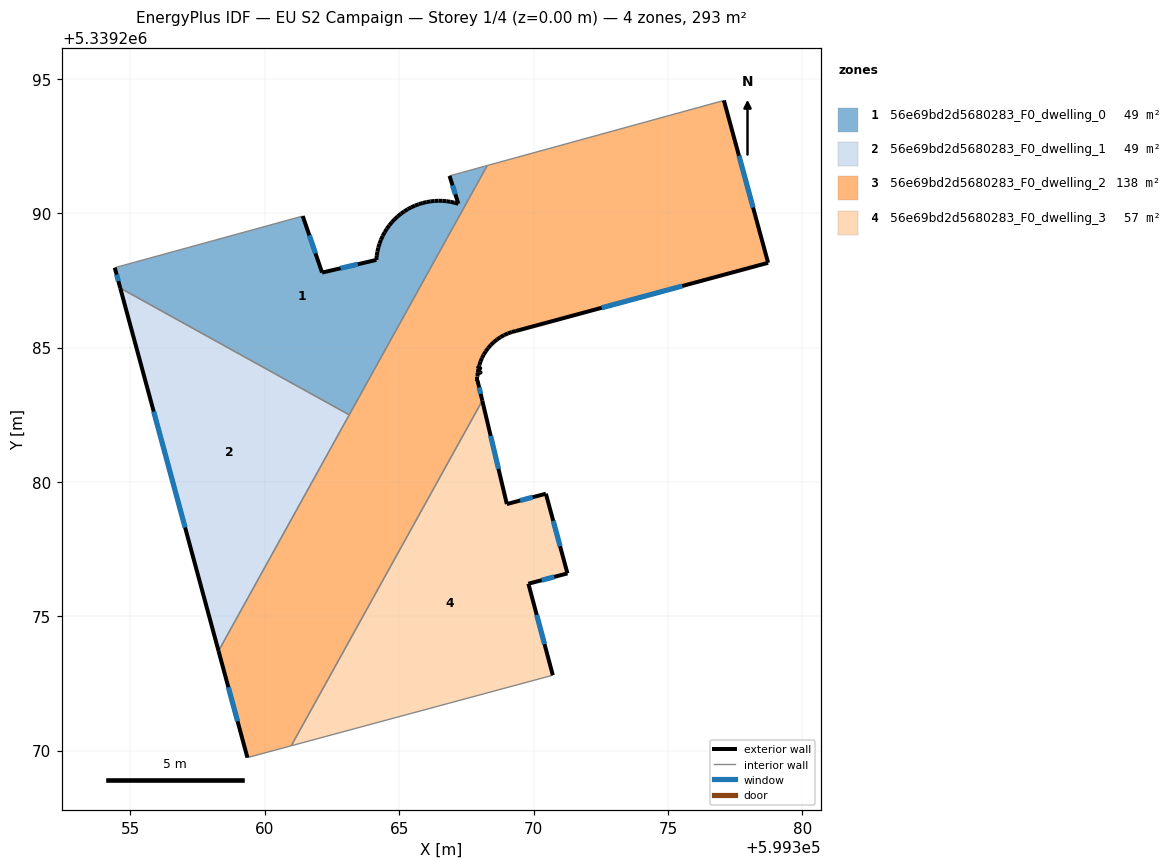
=== STOREY PLAN SPEC (per zone: floor XY polygon, exterior-wall plan segments, windows/doors) ===
zone 1: 56e69bd2d5680283_F0_dwelling_0  (48.9 m²)
  floor: (599368.28, 5339291.77) (599363.14, 5339282.50) (599354.62, 5339287.21) (599354.42, 5339287.97) (599361.41, 5339289.89) (599362.13, 5339287.79) (599364.15, 5339288.26) (599364.16, 5339288.41) (599364.19, 5339288.57) (599364.22, 5339288.72) (599364.27, 5339288.87) (599364.32, 5339289.01) (599364.39, 5339289.15) (599364.46, 5339289.29) (599364.54, 5339289.42) (599364.63, 5339289.54) (599364.73, 5339289.66) (599364.83, 5339289.78) (599364.95, 5339289.88) (599365.07, 5339289.98) (599365.19, 5339290.07) (599365.32, 5339290.15) (599365.45, 5339290.22) (599365.59, 5339290.28) (599365.73, 5339290.33) (599365.87, 5339290.38) (599366.02, 5339290.41) (599366.16, 5339290.44) (599366.31, 5339290.45) (599366.46, 5339290.46) (599366.61, 5339290.46) (599366.76, 5339290.45) (599366.91, 5339290.42) (599367.06, 5339290.39) (599367.20, 5339290.35) (599366.87, 5339291.39)
  exterior wall: (599364.16, 5339288.41) – (599364.15, 5339288.26)  [0.2 m]
  exterior wall: (599364.19, 5339288.57) – (599364.16, 5339288.41)  [0.2 m]
  exterior wall: (599364.22, 5339288.72) – (599364.19, 5339288.57)  [0.2 m]
  exterior wall: (599364.27, 5339288.87) – (599364.22, 5339288.72)  [0.2 m]
  exterior wall: (599364.32, 5339289.01) – (599364.27, 5339288.87)  [0.2 m]
  exterior wall: (599364.39, 5339289.15) – (599364.32, 5339289.01)  [0.2 m]
  exterior wall: (599364.46, 5339289.29) – (599364.39, 5339289.15)  [0.2 m]
  exterior wall: (599364.54, 5339289.42) – (599364.46, 5339289.29)  [0.2 m]
  exterior wall: (599364.63, 5339289.54) – (599364.54, 5339289.42)  [0.2 m]
  exterior wall: (599364.73, 5339289.66) – (599364.63, 5339289.54)  [0.2 m]
  exterior wall: (599364.83, 5339289.78) – (599364.73, 5339289.66)  [0.2 m]
  exterior wall: (599364.95, 5339289.88) – (599364.83, 5339289.78)  [0.2 m]
  exterior wall: (599365.07, 5339289.98) – (599364.95, 5339289.88)  [0.2 m]
  exterior wall: (599365.19, 5339290.07) – (599365.07, 5339289.98)  [0.2 m]
  exterior wall: (599365.32, 5339290.15) – (599365.19, 5339290.07)  [0.2 m]
  exterior wall: (599365.45, 5339290.22) – (599365.32, 5339290.15)  [0.1 m]
  exterior wall: (599365.59, 5339290.28) – (599365.45, 5339290.22)  [0.1 m]
  exterior wall: (599365.73, 5339290.33) – (599365.59, 5339290.28)  [0.2 m]
  exterior wall: (599365.87, 5339290.38) – (599365.73, 5339290.33)  [0.1 m]
  exterior wall: (599366.02, 5339290.41) – (599365.87, 5339290.38)  [0.2 m]
  exterior wall: (599366.16, 5339290.44) – (599366.02, 5339290.41)  [0.1 m]
  exterior wall: (599366.31, 5339290.45) – (599366.16, 5339290.44)  [0.1 m]
  exterior wall: (599366.46, 5339290.46) – (599366.31, 5339290.45)  [0.2 m]
  exterior wall: (599366.61, 5339290.46) – (599366.46, 5339290.46)  [0.2 m]
  exterior wall: (599366.76, 5339290.45) – (599366.61, 5339290.46)  [0.1 m]
  exterior wall: (599366.91, 5339290.42) – (599366.76, 5339290.45)  [0.2 m]
  exterior wall: (599367.06, 5339290.39) – (599366.91, 5339290.42)  [0.1 m]
  exterior wall: (599367.20, 5339290.35) – (599367.06, 5339290.39)  [0.1 m]
  exterior wall: (599366.87, 5339291.39) – (599367.20, 5339290.35)  [1.1 m]
    window: (599366.99, 5339291.03) – (599367.09, 5339290.70)  [0.3 m²]
  exterior wall: (599354.42, 5339287.97) – (599354.62, 5339287.21)  [0.8 m]
    window: (599354.48, 5339287.71) – (599354.55, 5339287.47)  [0.2 m²]
  exterior wall: (599362.13, 5339287.79) – (599361.41, 5339289.89)  [2.2 m]
    window: (599361.89, 5339288.50) – (599361.66, 5339289.18)  [0.7 m²]
  exterior wall: (599364.15, 5339288.26) – (599362.13, 5339287.79)  [2.1 m]
    window: (599363.46, 5339288.10) – (599362.82, 5339287.95)  [0.6 m²]
  interior walls: 4
zone 2: 56e69bd2d5680283_F0_dwelling_1  (48.9 m²)
  floor: (599363.14, 5339282.50) (599358.28, 5339273.71) (599354.62, 5339287.21)
  exterior wall: (599354.62, 5339287.21) – (599358.28, 5339273.71)  [14.0 m]
    window: (599355.86, 5339282.62) – (599357.03, 5339278.30)  [4.3 m²]
  interior walls: 2
zone 3: 56e69bd2d5680283_F0_dwelling_2  (138.2 m²)
  floor: (599377.08, 5339294.19) (599378.73, 5339288.15) (599369.34, 5339285.62) (599369.19, 5339285.58) (599369.05, 5339285.53) (599368.90, 5339285.46) (599368.77, 5339285.38) (599368.64, 5339285.30) (599368.52, 5339285.20) (599368.41, 5339285.09) (599368.31, 5339284.97) (599368.22, 5339284.86) (599368.15, 5339284.74) (599368.08, 5339284.61) (599368.03, 5339284.48) (599367.98, 5339284.34) (599367.95, 5339284.20) (599367.93, 5339284.06) (599367.91, 5339283.92) (599367.91, 5339283.77) (599368.09, 5339283.02) (599360.98, 5339270.18) (599359.35, 5339269.74) (599358.28, 5339273.71) (599368.28, 5339291.77)
  exterior wall: (599368.52, 5339285.20) – (599368.64, 5339285.30)  [0.2 m]
  exterior wall: (599368.41, 5339285.09) – (599368.52, 5339285.20)  [0.2 m]
  exterior wall: (599368.31, 5339284.97) – (599368.41, 5339285.09)  [0.2 m]
  exterior wall: (599368.22, 5339284.86) – (599368.31, 5339284.97)  [0.1 m]
  exterior wall: (599368.15, 5339284.74) – (599368.22, 5339284.86)  [0.1 m]
  exterior wall: (599368.08, 5339284.61) – (599368.15, 5339284.74)  [0.1 m]
  exterior wall: (599368.03, 5339284.48) – (599368.08, 5339284.61)  [0.1 m]
  exterior wall: (599367.98, 5339284.34) – (599368.03, 5339284.48)  [0.1 m]
  exterior wall: (599367.95, 5339284.20) – (599367.98, 5339284.34)  [0.1 m]
  exterior wall: (599367.93, 5339284.06) – (599367.95, 5339284.20)  [0.1 m]
  exterior wall: (599367.91, 5339283.92) – (599367.93, 5339284.06)  [0.1 m]
  exterior wall: (599367.91, 5339283.77) – (599367.91, 5339283.92)  [0.1 m]
  exterior wall: (599368.09, 5339283.02) – (599367.91, 5339283.77)  [0.8 m]
    window: (599368.03, 5339283.28) – (599367.97, 5339283.52)  [0.2 m²]
  exterior wall: (599358.28, 5339273.71) – (599359.35, 5339269.74)  [4.1 m]
    window: (599358.64, 5339272.36) – (599358.99, 5339271.09)  [1.3 m²]
  exterior wall: (599378.73, 5339288.15) – (599377.08, 5339294.19)  [6.3 m]
    window: (599378.17, 5339290.21) – (599377.64, 5339292.14)  [1.9 m²]
  exterior wall: (599369.34, 5339285.62) – (599378.73, 5339288.15)  [9.7 m]
    window: (599372.54, 5339286.48) – (599375.53, 5339287.29)  [3.0 m²]
  exterior wall: (599369.19, 5339285.58) – (599369.34, 5339285.62)  [0.2 m]
  exterior wall: (599369.05, 5339285.53) – (599369.19, 5339285.58)  [0.2 m]
  exterior wall: (599368.90, 5339285.46) – (599369.05, 5339285.53)  [0.2 m]
  exterior wall: (599368.77, 5339285.38) – (599368.90, 5339285.46)  [0.2 m]
  exterior wall: (599368.64, 5339285.30) – (599368.77, 5339285.38)  [0.2 m]
  interior walls: 5
zone 4: 56e69bd2d5680283_F0_dwelling_3  (57.4 m²)
  floor: (599368.09, 5339283.02) (599369.01, 5339279.17) (599370.46, 5339279.56) (599371.26, 5339276.59) (599369.81, 5339276.21) (599370.72, 5339272.81) (599360.98, 5339270.18)
  exterior wall: (599370.72, 5339272.81) – (599369.81, 5339276.21)  [3.5 m]
    window: (599370.41, 5339273.96) – (599370.12, 5339275.05)  [1.1 m²]
  exterior wall: (599369.01, 5339279.17) – (599368.09, 5339283.02)  [4.0 m]
    window: (599368.70, 5339280.48) – (599368.40, 5339281.71)  [1.2 m²]
  exterior wall: (599370.46, 5339279.56) – (599369.01, 5339279.17)  [1.5 m]
    window: (599369.96, 5339279.43) – (599369.50, 5339279.31)  [0.5 m²]
  exterior wall: (599371.26, 5339276.59) – (599370.46, 5339279.56)  [3.1 m]
    window: (599370.99, 5339277.60) – (599370.73, 5339278.55)  [0.9 m²]
  exterior wall: (599369.81, 5339276.21) – (599371.26, 5339276.59)  [1.5 m]
    window: (599370.30, 5339276.34) – (599370.77, 5339276.46)  [0.5 m²]
  interior walls: 2

=== DERIVED (storey summary) ===
Building: EU S2 Campaign
Storey: 1 of 4  (floor level z = 0.00 m)
Storey gross floor area: 293.4 m²
Zones on this storey: 4
  - 56e69bd2d5680283_F0_dwelling_0: floor 48.9 m²; exterior wall 10.4 m (31.3 m²); 4 window(s) 1.9 m²; WWR 6.0%
  - 56e69bd2d5680283_F0_dwelling_1: floor 48.9 m²; exterior wall 14.0 m (42.0 m²); 1 window(s) 4.3 m²; WWR 10.2%
  - 56e69bd2d5680283_F0_dwelling_2: floor 138.2 m²; exterior wall 23.4 m (70.2 m²); 4 window(s) 6.4 m²; WWR 9.1%
  - 56e69bd2d5680283_F0_dwelling_3: floor 57.4 m²; exterior wall 13.6 m (40.7 m²); 5 window(s) 4.2 m²; WWR 10.2%
Zone adjacency (shared interzone walls):
  - 56e69bd2d5680283_F0_dwelling_0 ↔ 56e69bd2d5680283_F0_dwelling_1
  - 56e69bd2d5680283_F0_dwelling_0 ↔ 56e69bd2d5680283_F0_dwelling_2
  - 56e69bd2d5680283_F0_dwelling_1 ↔ 56e69bd2d5680283_F0_dwelling_2
  - 56e69bd2d5680283_F0_dwelling_2 ↔ 56e69bd2d5680283_F0_dwelling_3